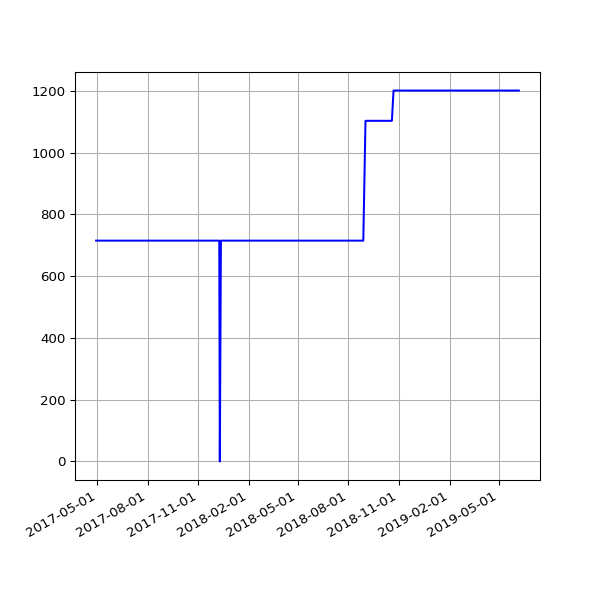

Values plotted in this chart, from the file beside it:
date, value
2017-04-29 05:13:01 +0100, 715
2017-04-30 05:09:11 +0100, 715
2017-05-01 05:16:50 +0100, 715
2017-05-02 05:15:17 +0100, 715
2017-05-03 05:15:11 +0100, 715
2017-05-04 05:17:32 +0100, 715
2017-05-05 05:36:12 +0100, 715
2017-05-06 05:36:13 +0100, 715
2017-05-07 05:38:28 +0100, 715
2017-05-08 05:39:30 +0100, 715
2017-05-09 05:33:12 +0100, 715
2017-05-10 05:35:50 +0100, 715
2017-05-11 07:06:44 +0100, 715
2017-05-12 05:35:41 +0100, 715
2017-05-13 05:27:11 +0100, 715
2017-05-14 05:37:06 +0100, 715
2017-05-15 05:32:44 +0100, 715
2017-05-16 05:32:20 +0100, 715
2017-05-17 05:31:15 +0100, 715
2017-05-18 05:24:41 +0100, 715
2017-05-19 05:26:41 +0100, 715
2017-05-20 05:39:23 +0100, 715
2017-05-21 05:35:00 +0100, 715
2017-05-22 05:27:14 +0100, 715
2017-05-23 05:30:10 +0100, 715
2017-05-24 05:34:21 +0100, 715
2017-05-25 05:30:50 +0100, 715
2017-05-26 05:39:25 +0100, 715
2017-05-27 05:38:42 +0100, 715
2017-05-28 05:34:25 +0100, 715
2017-05-29 05:34:55 +0100, 715
2017-05-30 05:39:48 +0100, 715
2017-05-31 05:40:53 +0100, 715
2017-06-01 05:36:40 +0100, 715
2017-06-02 05:27:36 +0100, 715
2017-06-03 05:37:56 +0100, 715
2017-06-04 05:42:15 +0100, 715
2017-06-05 05:37:05 +0100, 715
2017-06-06 05:40:34 +0100, 715
2017-06-07 05:37:42 +0100, 715
2017-06-08 05:39:40 +0100, 715
2017-06-09 05:42:19 +0100, 715
2017-06-10 05:45:23 +0100, 715
2017-06-11 05:34:02 +0100, 715
2017-06-12 05:37:46 +0100, 715
2017-06-13 05:33:18 +0100, 715
2017-06-14 05:25:14 +0100, 715
2017-06-15 05:27:57 +0100, 715
2017-06-16 05:34:24 +0100, 715
2017-06-17 05:32:01 +0100, 715
2017-06-18 05:23:36 +0100, 715
2017-06-19 05:24:43 +0100, 715
2017-06-20 05:57:51 +0100, 715
2017-06-21 05:28:50 +0100, 715
2017-06-22 05:32:26 +0100, 715
2017-06-23 05:36:16 +0100, 715
2017-06-24 05:33:34 +0100, 715
2017-06-25 05:35:14 +0100, 715
2017-06-26 05:35:55 +0100, 715
2017-06-27 05:36:26 +0100, 715
... 287 more rows
